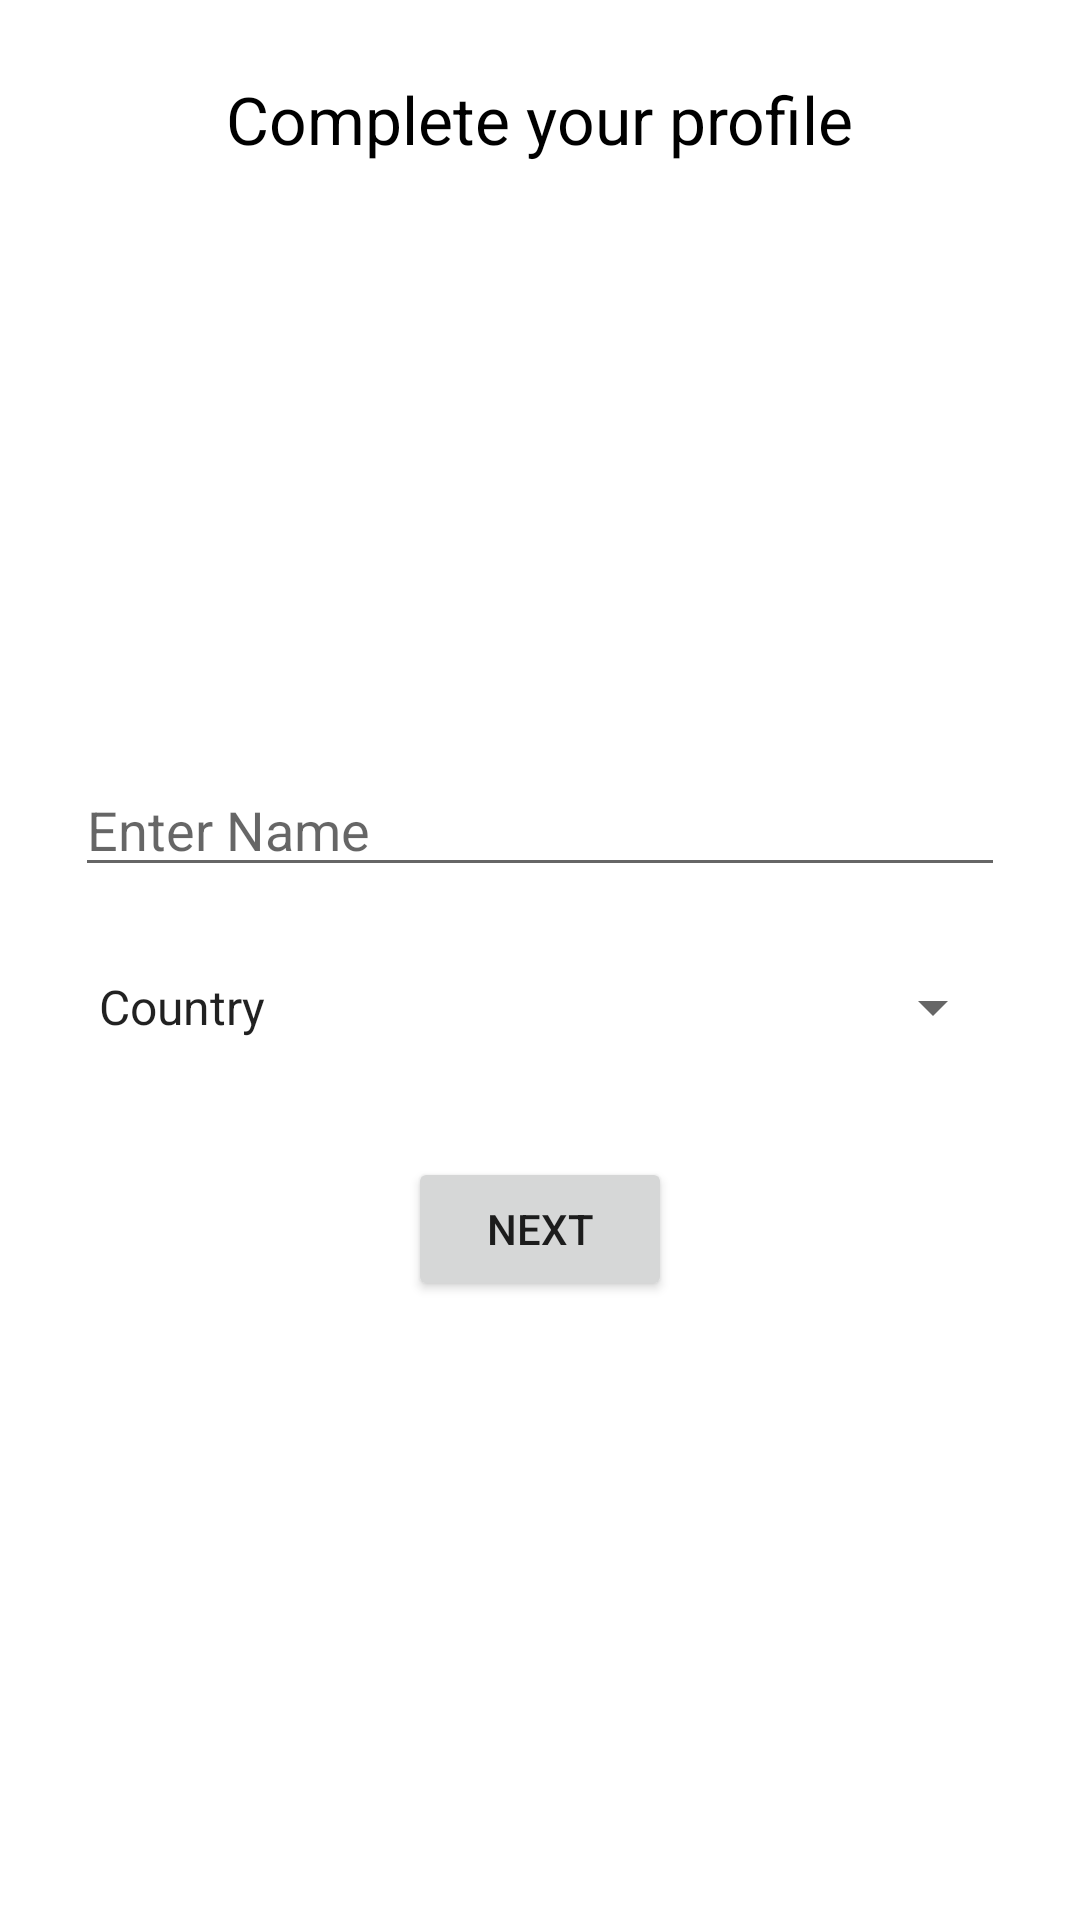

Layout XML and referenced resources for this Android screen:
<!-- AndroidManifest.xml: application theme Theme.APINourAlborno -->
<!-- res/layout/activity_add_user_data.xml -->
<?xml version="1.0" encoding="utf-8"?>
<LinearLayout xmlns:android="http://schemas.android.com/apk/res/android"
    xmlns:app="http://schemas.android.com/apk/res-auto"
    xmlns:tools="http://schemas.android.com/tools"
    android:layout_width="match_parent"
    android:layout_height="match_parent"
    tools:context=".Activities.AddUserDataActivity"
    android:orientation="vertical"
    android:padding="25dp">

<TextView
    android:layout_width="wrap_content"
    android:layout_height="wrap_content"
    android:text="Complete your profile"
    android:id="@+id/Tv_Title"
    android:layout_gravity="center"
    android:textSize="22sp"
    android:textColor="@color/black"
    android:layout_marginBottom="10dp"/>

    <ImageView
        android:id="@+id/Img_userimage"
        android:layout_width="150dp"
        android:layout_height="150dp"
        android:layout_margin="10dp"
        android:src="@mipmap/ic_launcher"
        android:layout_gravity="center"
        />


    <EditText
        android:id="@+id/Et_fullname"
        android:layout_width="match_parent"
        android:layout_height="wrap_content"
        android:layout_gravity="center_vertical"
        android:hint="Enter Name"
        android:layout_marginTop="20dp"
        android:textColor="@color/black"
        android:inputType="textPersonName" />

    <Spinner
        android:id="@+id/reg_sp_country"
        android:layout_width="match_parent"
        android:layout_height="50dp"
        android:layout_gravity="start"
        android:layout_marginTop="15dp"
        android:entries="@array/countries"
        android:textColor="@color/black"
        />

    <Button
        android:layout_width="wrap_content"
        android:layout_height="wrap_content"
        android:text="Next"
        android:id="@+id/BtnNext"
        android:layout_gravity="center"
        android:layout_marginTop="25dp"/>


</LinearLayout>
<!-- resources referenced by this layout -->
<resources>
  <string-array name="countries">
          <item>Country</item>
          <item>Palestine</item>
          <item>Egypt</item>
          <item>Syria</item>
          <item>USA</item>
          <item>UK</item>
          <item>Russia</item>
          <item>Jordan</item>
      </string-array>
  <style name="Theme.APINourAlborno" parent="Theme.MaterialComponents.DayNight.NoActionBar">
          
          <item name="colorPrimary">#C5F889</item>
          <item name="colorPrimaryVariant">#99D553</item>
          <item name="colorOnPrimary">@color/white</item>
          
          <item name="colorSecondary">@color/teal_200</item>
          <item name="colorSecondaryVariant">@color/teal_700</item>
          <item name="colorOnSecondary">@color/black</item>
          
          <item name="android:statusBarColor" tools:targetApi="l">?attr/colorPrimaryVariant</item>
          
      </style>
  <!-- not gathered from this repository: default colours our renderer supplied (Android Studio template values) -->
  <color name="teal_200">#FF03DAC5</color>
  <color name="teal_700">#FF018786</color>
  <color name="black">#FF000000</color>
  <color name="white">#FFFFFFFF</color>
</resources>
